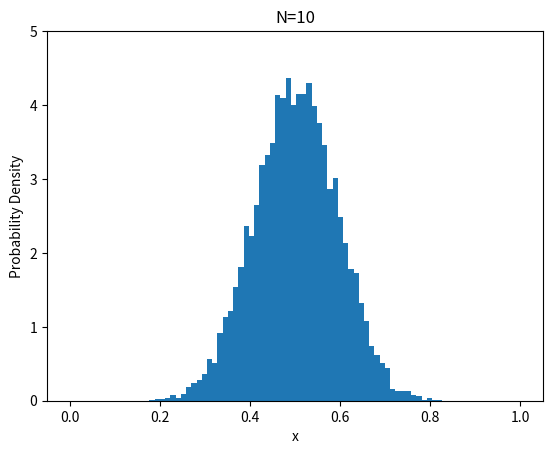

Python code for this plot:
import numpy as np
import matplotlib.pyplot as plt

x_means = []
N = 10

for _ in range(10000):
    xs = []
    for n in range(N):
        x = np.random.rand()
        xs.append(x)
    mean = np.mean(xs)
    x_means.append(mean)

# グラフのプロット
plt.hist(x_means, bins='auto', density=True)
plt.title(f'N={N}')
plt.xlabel('x')
plt.ylabel('Probability Density')
plt.xlim(-0.05, 1.05)
plt.ylim(0, 5)
plt.savefig('sample_avg.png')